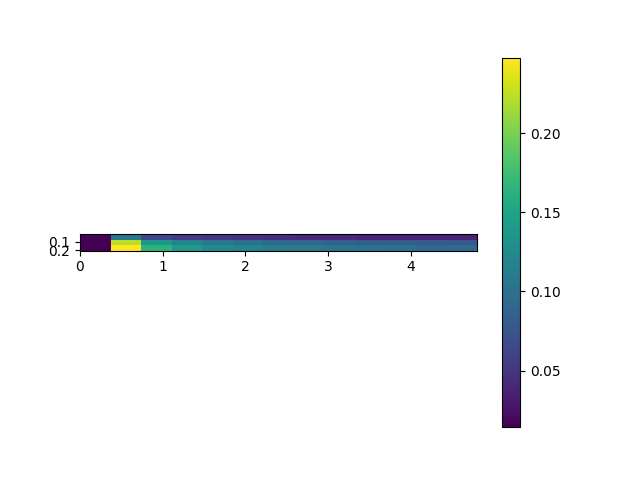

Source data for this figure (header and first rows):
, 0.0, 0.4, 0.8, 1.2000000000000002, 1.6, 2.0, 2.4000000000000004, 2.8000000000000003, 3.2, 3.6, 4.0, 4.4, 4.800000000000001
0.005, 0.01618, 0.1056, 0.06569, 0.05528, 0.05086, 0.04771, 0.04448, 0.04217, 0.04183, 0.03882, 0.03878, 0.0377, 0.03685
0.105, 0.01437, 0.2239, 0.138, 0.1187, 0.1069, 0.1005, 0.09361, 0.09183, 0.08685, 0.0832, 0.08274, 0.0807, 0.07888
0.205, 0.0143, 0.2477, 0.165, 0.1399, 0.1258, 0.1199, 0.1111, 0.1068, 0.1045, 0.1018, 0.09908, 0.09476, 0.09453
